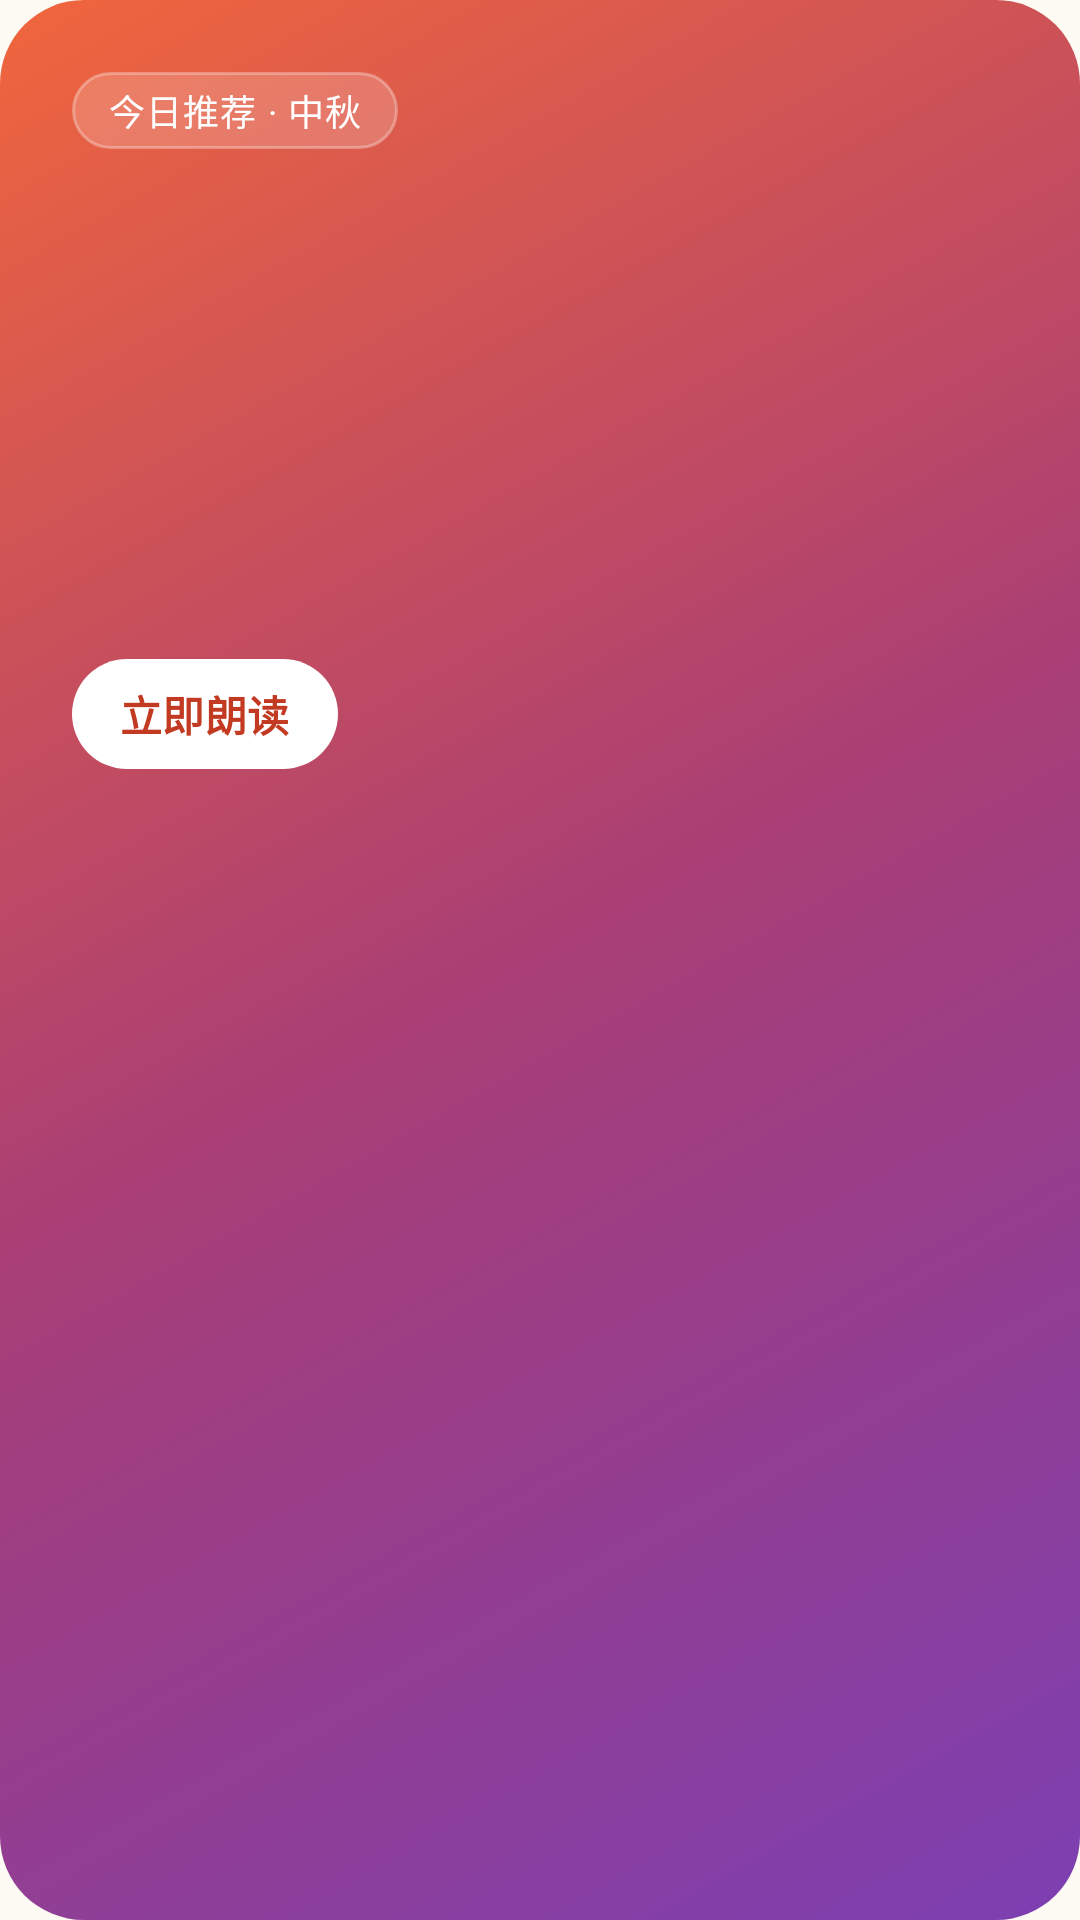

Write the Android layout XML for this screen, with the resource values it uses.
<!-- AndroidManifest.xml: application theme Theme.Poetry -->
<!-- res/layout/view_hero_card.xml -->
<?xml version="1.0" encoding="utf-8"?>
<LinearLayout xmlns:android="http://schemas.android.com/apk/res/android"
    android:layout_width="match_parent"
    android:layout_height="wrap_content"
    android:background="@drawable/bg_hero_gradient"
    android:orientation="vertical"
    android:paddingStart="@dimen/space_6"
    android:paddingTop="@dimen/space_6"
    android:paddingEnd="@dimen/space_5"
    android:paddingBottom="@dimen/space_5">

    <TextView
        android:id="@+id/heroTag"
        android:layout_width="wrap_content"
        android:layout_height="wrap_content"
        android:background="@drawable/bg_hero_tag"
        android:paddingStart="@dimen/space_3"
        android:paddingTop="@dimen/space_1"
        android:paddingEnd="@dimen/space_3"
        android:paddingBottom="@dimen/space_1"
        android:text="@string/hero_tag"
        android:textAppearance="@style/TextAppearance.Poetry.Caption"
        android:textColor="@color/white" />

    <TextView
        android:id="@+id/heroTitle"
        android:layout_width="wrap_content"
        android:layout_height="wrap_content"
        android:layout_marginTop="@dimen/space_4"
        android:textAppearance="@style/TextAppearance.Poetry.HeroTitle" />

    <TextView
        android:id="@+id/heroAuthor"
        android:layout_width="wrap_content"
        android:layout_height="wrap_content"
        android:layout_marginTop="@dimen/space_2"
        android:textAppearance="@style/TextAppearance.Poetry.BodySmall"
        android:textColor="@color/white" />

    <TextView
        android:id="@+id/heroLine"
        android:layout_width="wrap_content"
        android:layout_height="wrap_content"
        android:layout_marginTop="@dimen/space_5"
        android:paddingTop="@dimen/space_4"
        android:textAppearance="@style/TextAppearance.Poetry.HeroLine" />

    <TextView
        android:id="@+id/heroCta"
        android:layout_width="wrap_content"
        android:layout_height="wrap_content"
        android:layout_marginTop="@dimen/space_4"
        android:background="@drawable/bg_hero_cta"
        android:drawablePadding="@dimen/space_1"
        android:paddingStart="@dimen/space_4"
        android:paddingTop="@dimen/space_2"
        android:paddingEnd="@dimen/space_4"
        android:paddingBottom="@dimen/space_2"
        android:text="@string/hero_cta"
        android:textAppearance="@style/TextAppearance.Poetry.Button"
        android:textColor="@color/color_primary_press" />

</LinearLayout>
<!-- resources referenced by this layout -->
<resources>
  <color name="color_primary_press">@color/zhuhong_600</color>
  <color name="white">#FFFFFFFF</color>
  <dimen name="space_1">4dp</dimen>
  <dimen name="space_2">8dp</dimen>
  <dimen name="space_3">12dp</dimen>
  <dimen name="space_4">16dp</dimen>
  <dimen name="space_5">20dp</dimen>
  <dimen name="space_6">24dp</dimen>
  <!-- drawable bg_hero_cta (drawable) -->
  <?xml version="1.0" encoding="utf-8"?>
  <shape xmlns:android="http://schemas.android.com/apk/res/android"
      android:shape="rectangle">
      <corners android:radius="@dimen/radius_full" />
      <solid android:color="@color/white" />
  </shape>
  <!-- drawable bg_hero_gradient (drawable) -->
  <?xml version="1.0" encoding="utf-8"?>
  <shape xmlns:android="http://schemas.android.com/apk/res/android"
      android:shape="rectangle">
      <corners android:radius="@dimen/radius_xl" />
      <gradient
          android:angle="315"
          android:centerColor="#FFA83E75"
          android:endColor="#FF7C3FB2"
          android:startColor="#FFF0663C"
          android:type="linear" />
  </shape>
  <!-- drawable bg_hero_tag (drawable) -->
  <?xml version="1.0" encoding="utf-8"?>
  <shape xmlns:android="http://schemas.android.com/apk/res/android"
      android:shape="rectangle">
      <corners android:radius="@dimen/radius_full" />
      <solid android:color="#2EFFFFFF" />
      <stroke
          android:width="1dp"
          android:color="#4DFFFFFF" />
  </shape>
  <string name="hero_cta">立即朗读</string>
  <string name="hero_tag">今日推荐 · 中秋</string>
  <style name="TextAppearance.Poetry.BodySmall" parent="TextAppearance.Material3.BodySmall">
          <item name="android:textSize">@dimen/text_sm</item>
          <item name="android:textColor">@color/ink_700</item>
      </style>
  <style name="TextAppearance.Poetry.Button" parent="TextAppearance.Material3.LabelLarge">
          <item name="android:textSize">@dimen/text_sm</item>
          <item name="android:textStyle">bold</item>
      </style>
  <style name="TextAppearance.Poetry.Caption" parent="TextAppearance.Material3.BodySmall">
          <item name="android:textSize">@dimen/text_xs</item>
          <item name="android:textColor">@color/ink_500</item>
      </style>
  <style name="TextAppearance.Poetry.HeroLine" parent="TextAppearance.Material3.TitleMedium">
          <item name="android:textSize">@dimen/text_lg</item>
          <item name="android:fontFamily">serif</item>
          <item name="fontFamily">serif</item>
          <item name="android:textColor">@color/white</item>
          <item name="android:lineSpacingExtra">@dimen/line_spacing_poem</item>
          <item name="android:letterSpacing">0.1</item>
      </style>
  <style name="TextAppearance.Poetry.HeroTitle" parent="TextAppearance.Material3.HeadlineLarge">
          <item name="android:textSize">@dimen/text_hero</item>
          <item name="android:fontFamily">serif</item>
          <item name="fontFamily">serif</item>
          <item name="android:textStyle">bold</item>
          <item name="android:textColor">@color/white</item>
          <item name="android:letterSpacing">0.05</item>
      </style>
  <color name="zhuhong_600">#FFC33A22</color>
  <dimen name="radius_full">999dp</dimen>
  <dimen name="radius_xl">28dp</dimen>
  <dimen name="text_sm">14sp</dimen>
  <color name="ink_700">#FF453A33</color>
  <dimen name="text_xs">12sp</dimen>
  <color name="ink_500">#FF6D625B</color>
  <dimen name="text_lg">20sp</dimen>
  <dimen name="line_spacing_poem">8dp</dimen>
  <dimen name="text_hero">36sp</dimen>
  <color name="color_primary">@color/zhuhong_500</color>
  <color name="on_primary">#FFFFFFFF</color>
  <color name="color_accent">@color/shiqing_500</color>
  <color name="surface_1">#FFFFFDF9</color>
  <color name="ink_900">#FF2A211C</color>
  <color name="surface_2">#FFF8F3E8</color>
  <color name="line">#FFE6DFD8</color>
  <color name="paper">#FFFDFBF4</color>
  <color name="zhuhong_500">#FFE04A2F</color>
  <color name="shiqing_500">#FF3D86A8</color>
</resources>
